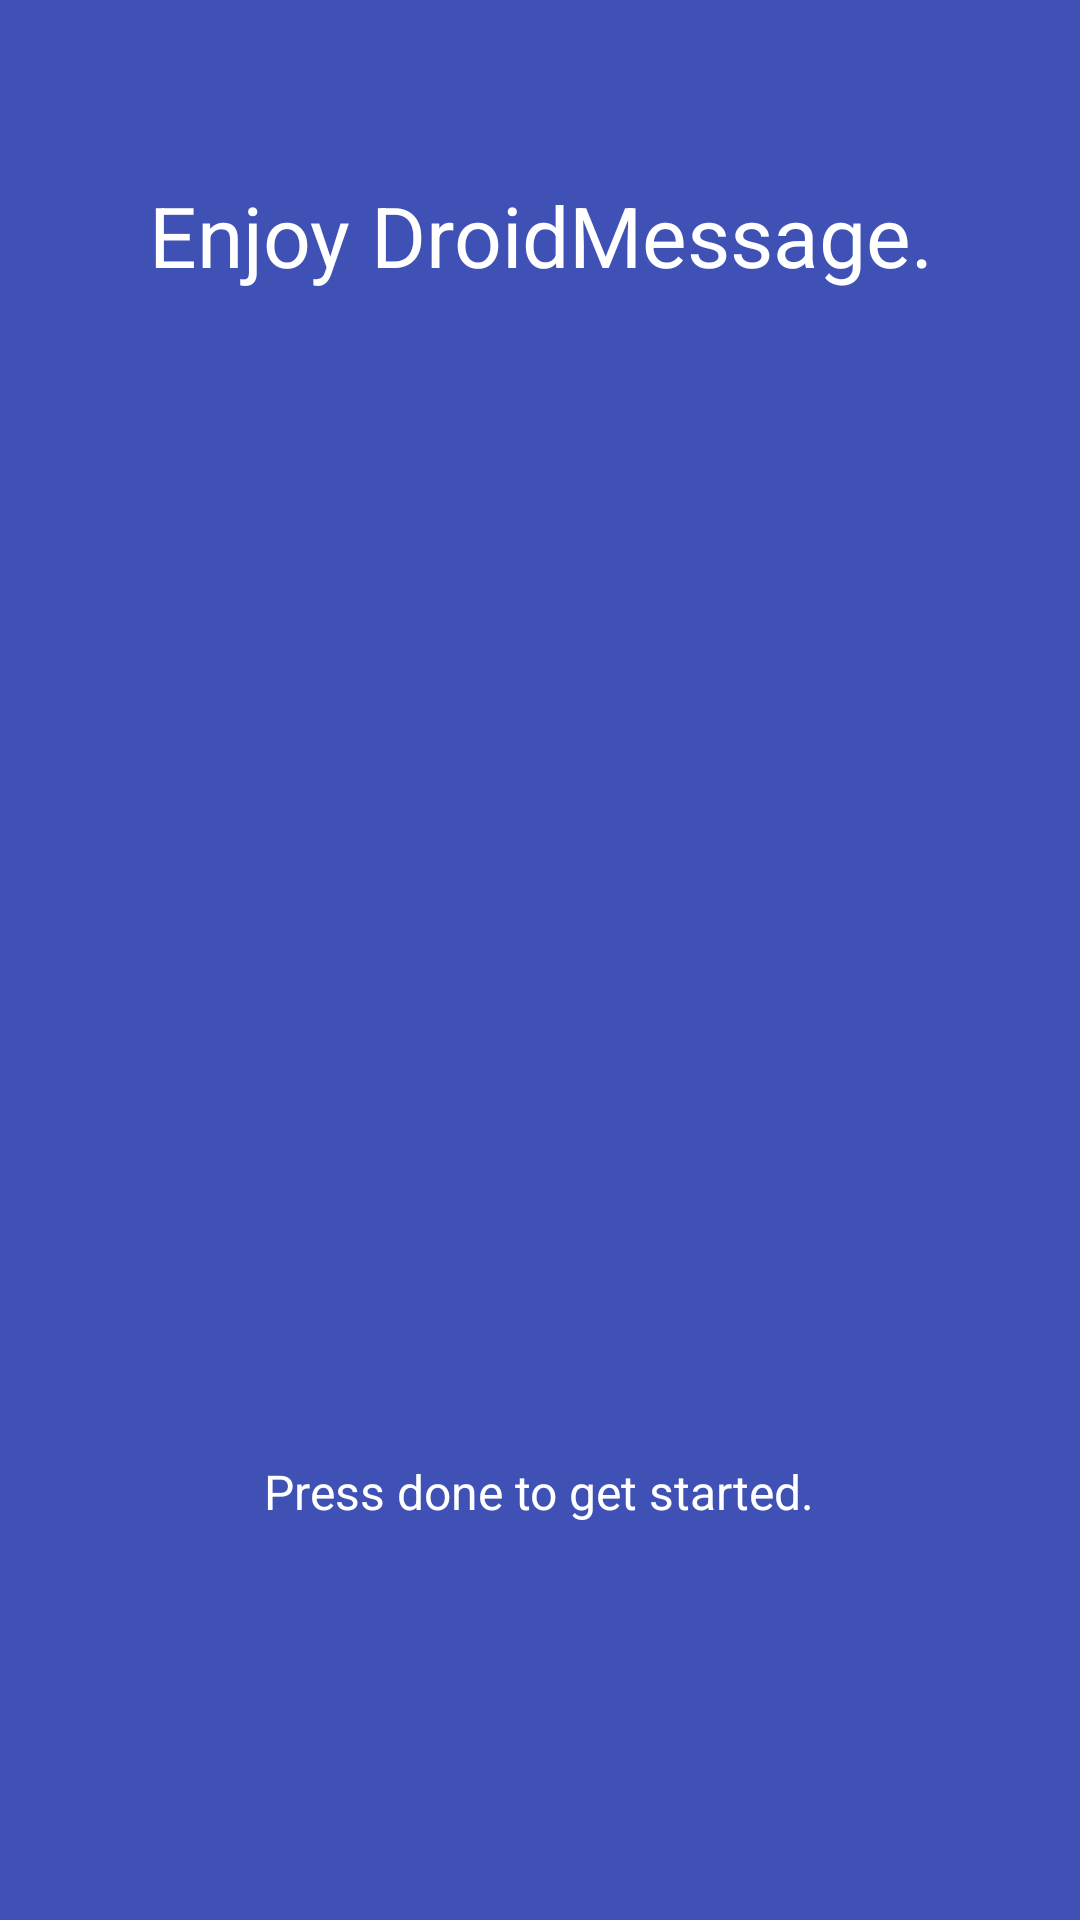

This screen was rendered from an Android layout file. Write that file and the resources it references.
<!-- AndroidManifest.xml: application theme AppTheme -->
<!-- res/layout/done_fragment.xml -->
<?xml version="1.0" encoding="utf-8"?>
<LinearLayout xmlns:android="http://schemas.android.com/apk/res/android"
              android:orientation="vertical" android:layout_width="match_parent"
              android:layout_height="match_parent"
              android:background="#3F51B5"
              android:layout_weight="10"
              android:id="@+id/main">

    <TextView
            android:layout_width="wrap_content"
            android:layout_height="0dp"
            android:layout_gravity="center"
            android:gravity="center"
            android:paddingLeft="32dp"
            android:layout_weight="3"
            android:textColor="#fff"
            android:paddingRight="32dp"
            android:textSize="28sp"
            android:text="@string/done_title"/>

    <LinearLayout
            android:layout_width="fill_parent"
            android:layout_height="0dp"
            android:orientation="vertical"
            android:gravity="center"
            android:layout_weight="5">

        <ImageView
                android:layout_width="wrap_content"
                android:layout_height="wrap_content"
                android:layout_gravity="center"
                android:paddingLeft="16dp"
                android:paddingRight="16dp"
                android:src="@drawable/checkmark"/>
    </LinearLayout>
    <TextView
            android:layout_width="wrap_content"
            android:layout_height="0dp"
            android:layout_weight="3"
            android:layout_gravity="center"
            android:gravity="center"
            android:textColor="#fff"
            android:paddingLeft="64dp"
            android:paddingRight="64dp"
            android:textSize="16sp"
            android:text="@string/done_description"/>
    <TextView
            android:layout_width="fill_parent"
            android:layout_height="64dp" />
</LinearLayout>
<!-- resources referenced by this layout -->
<resources>
  <string name="done_description">Press done to get started.</string>
  <string name="done_title">Enjoy DroidMessage.</string>
  <style name="AppTheme" parent="Theme.AppCompat.Light.NoActionBar">
          
          <item name="colorPrimary">@color/colorPrimary</item>
          <item name="colorPrimaryDark">@color/colorPrimaryDark</item>
          <item name="colorAccent">@color/colorAccent</item>
      </style>
  <color name="colorPrimary">#8C27B0</color>
  <color name="colorPrimaryDark">#7B1Fa2</color>
  <color name="colorAccent">#00BCD4</color>
</resources>
